Labelled photos from "img_for_training", an image-classification folder in ishitamed19/EEG-Correlates-of-Genetic-Predisposition-to-Alcoholism-using-Deep-Learning. The possible labels are: alcoholic, control.

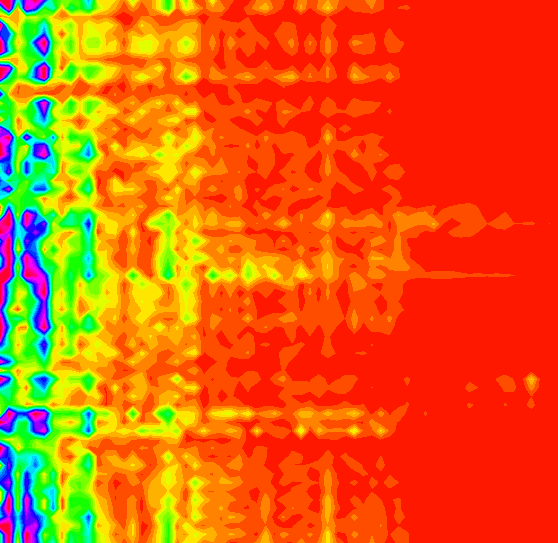
Label: control

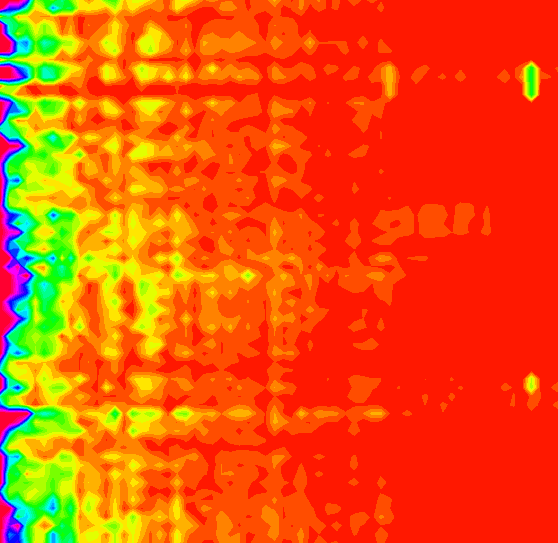
Label: control

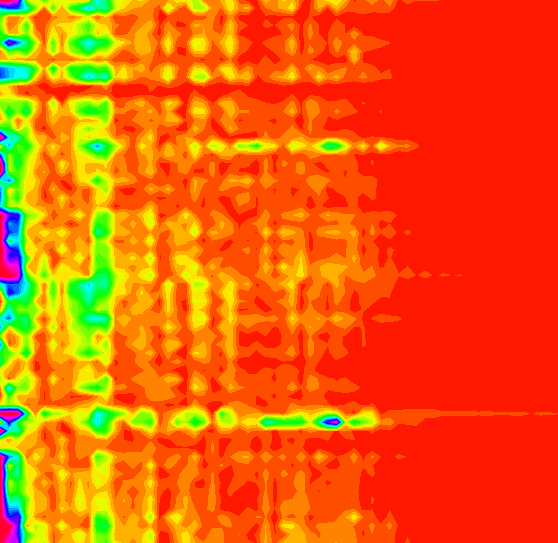
Label: alcoholic

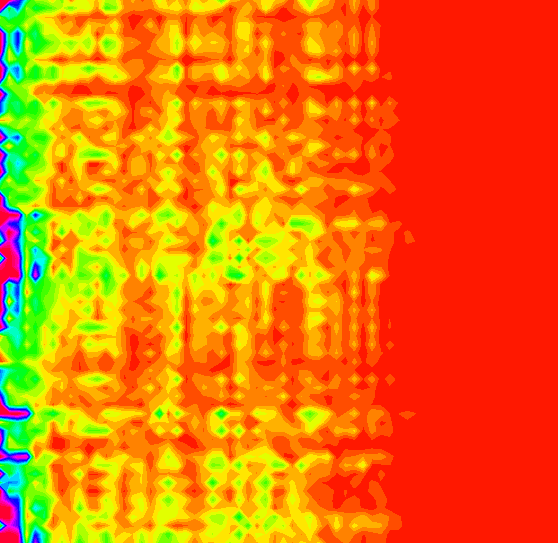
Label: alcoholic

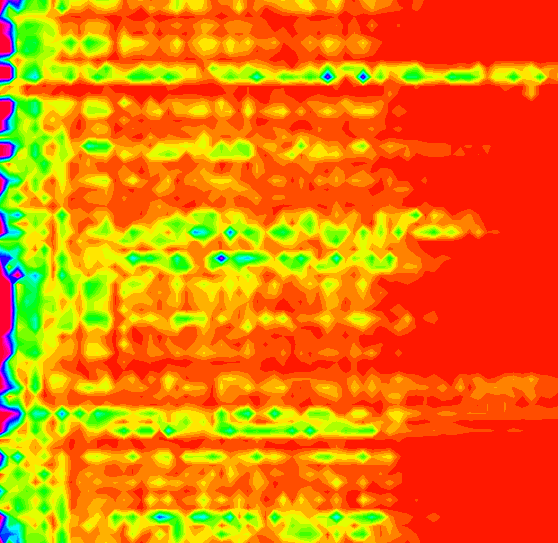
Label: alcoholic

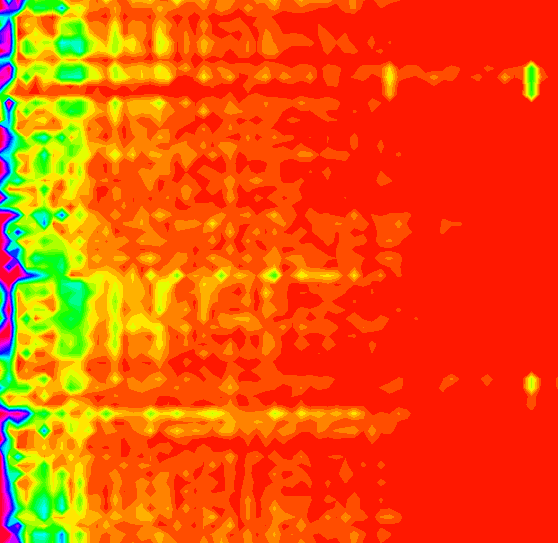
Label: control
